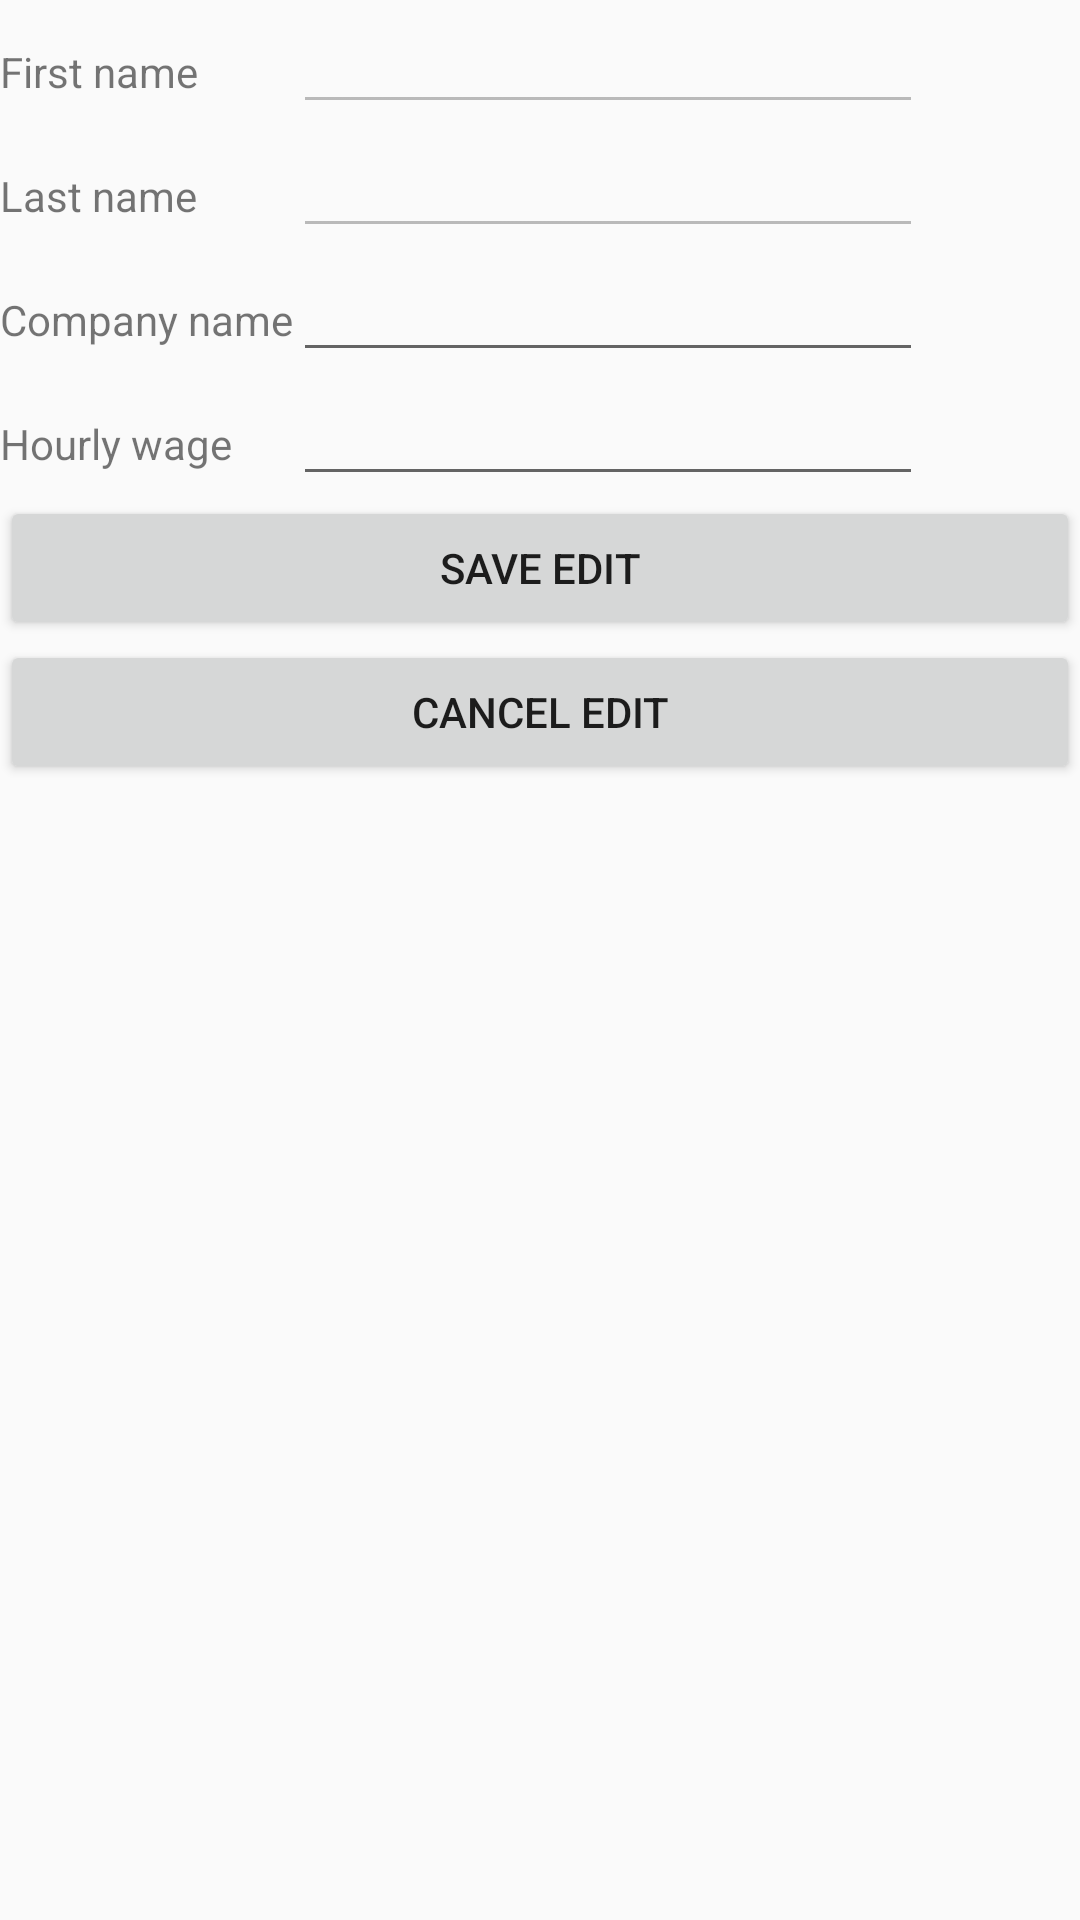

Android layout source for this screen:
<!-- AndroidManifest.xml: application theme AppTheme -->
<!-- res/layout/activity_change_user_info.xml -->
<?xml version="1.0" encoding="utf-8"?>
<LinearLayout xmlns:android="http://schemas.android.com/apk/res/android"
    android:orientation="vertical" android:layout_width="match_parent"
    android:layout_height="match_parent">

    <TableLayout
        android:layout_width="match_parent"
        android:layout_height="wrap_content">

        <TableRow
            android:layout_width="match_parent"
            android:layout_height="match_parent">

            <TextView
                android:id="@+id/textView2"
                android:layout_width="wrap_content"
                android:layout_height="wrap_content"
                android:text="First name" />

            <EditText
                android:id="@+id/esFName"
                android:layout_width="wrap_content"
                android:layout_height="wrap_content"
                android:ems="10"
                android:enabled="false"
                android:inputType="textPersonName"
                android:text="" />
        </TableRow>

        <TableRow
            android:layout_width="match_parent"
            android:layout_height="match_parent">

            <TextView
                android:id="@+id/textView3"
                android:layout_width="wrap_content"
                android:layout_height="wrap_content"
                android:text="Last name" />

            <EditText
                android:id="@+id/esLNAME"
                android:layout_width="wrap_content"
                android:layout_height="wrap_content"
                android:ems="10"
                android:enabled="false"
                android:inputType="textPersonName"
                android:text="" />
        </TableRow>

        <TableRow
            android:layout_width="match_parent"
            android:layout_height="match_parent">

            <TextView
                android:id="@+id/textView4"
                android:layout_width="wrap_content"
                android:layout_height="wrap_content"
                android:text="Company name" />

            <EditText
                android:id="@+id/esCompany"
                android:layout_width="wrap_content"
                android:layout_height="wrap_content"
                android:ems="10"
                android:inputType="text" />
        </TableRow>

        <TableRow
            android:layout_width="match_parent"
            android:layout_height="match_parent">

            <TextView
                android:id="@+id/textView5"
                android:layout_width="wrap_content"
                android:layout_height="wrap_content"
                android:text="Hourly wage" />

            <EditText
                android:id="@+id/esWage"
                android:layout_width="match_parent"
                android:layout_height="wrap_content"
                android:ems="10"
                android:inputType="numberSigned"
                android:text="" />
        </TableRow>

        <TableRow
            android:layout_width="match_parent"
            android:layout_height="match_parent" />
    </TableLayout>

    <Button
        android:id="@+id/bSaveEdit"
        android:layout_width="match_parent"
        android:layout_height="wrap_content"
        android:text="Save edit"
        android:onClick="saveEdit"/>

    <Button
        android:id="@+id/bCancelEdit"
        android:layout_width="match_parent"
        android:layout_height="wrap_content"
        android:text="Cancel Edit"
        android:onClick="cancel"/>
</LinearLayout>
<!-- resources referenced by this layout -->
<resources>
  <style name="AppTheme" parent="Theme.AppCompat.Light.DarkActionBar">
          
          <item name="colorPrimary">@color/colorPrimary</item>
          <item name="colorPrimaryDark">@color/colorPrimaryDark</item>
          <item name="colorAccent">@color/colorAccent</item>
      </style>
  <color name="colorPrimary">#008577</color>
  <color name="colorPrimaryDark">#00574B</color>
  <color name="colorAccent">#edbf1a</color>
</resources>
